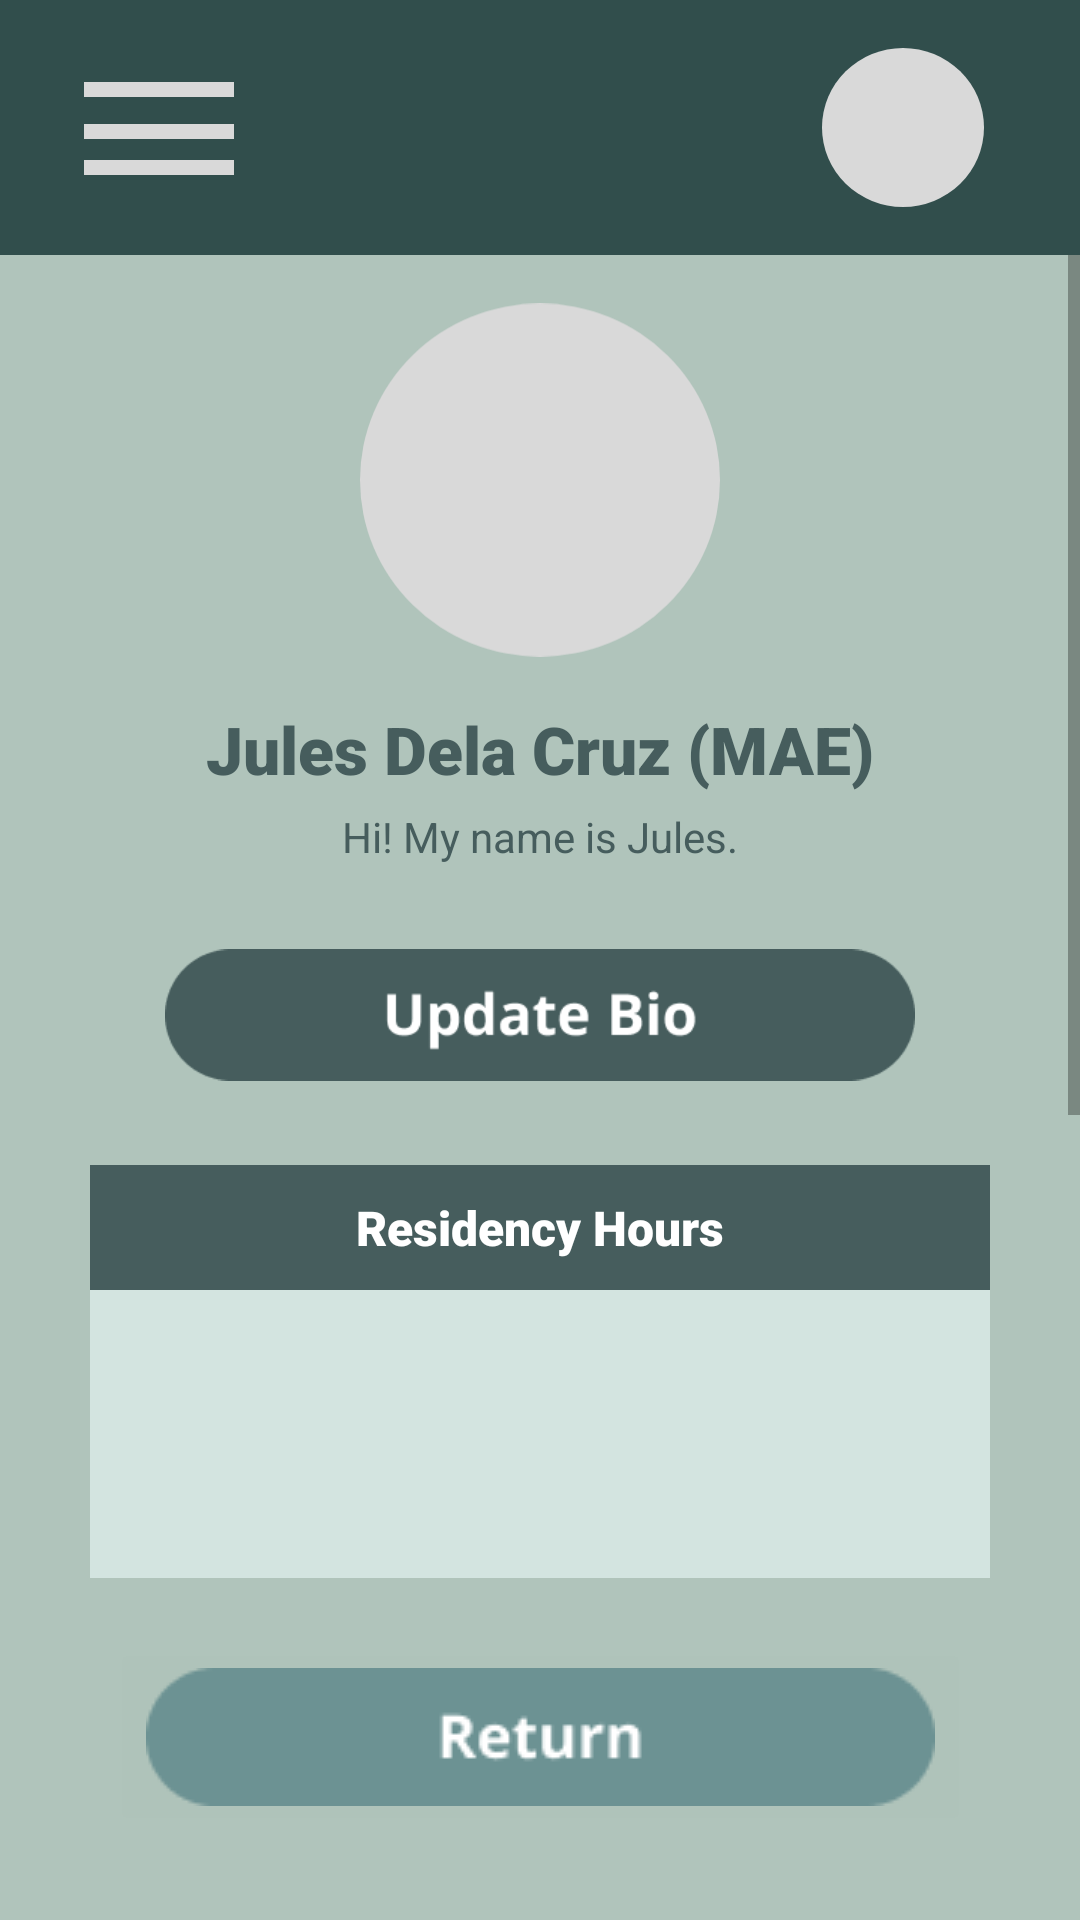

Reconstruct the res/layout file that produces this screen, plus the resources it refers to.
<!-- AndroidManifest.xml: application theme Theme.LOVELink -->
<!-- res/layout/profile_page.xml -->
<?xml version="1.0" encoding="utf-8"?>
<androidx.constraintlayout.widget.ConstraintLayout xmlns:android="http://schemas.android.com/apk/res/android"
    xmlns:app="http://schemas.android.com/apk/res-auto"
    xmlns:tools="http://schemas.android.com/tools"
    android:layout_width="match_parent"
    android:layout_height="match_parent"
    android:background="#B0C4BB">

    <ScrollView
        android:layout_width="match_parent"
        android:layout_height="0dp"
        android:layout_marginTop="80dp"
        android:layout_marginBottom="20dp"
        app:layout_constraintBottom_toTopOf="@+id/return_btn"
        app:layout_constraintEnd_toEndOf="parent"
        app:layout_constraintStart_toStartOf="parent"
        app:layout_constraintTop_toTopOf="parent">

        <LinearLayout
            android:layout_width="match_parent"
            android:layout_height="wrap_content"
            android:gravity="center"
            android:orientation="vertical"
            android:paddingTop="20dp"
            android:paddingBottom="20dp">

            
            <ImageView
                android:id="@+id/profile_picture_iv"
                android:layout_width="120dp"
                android:layout_height="120dp"
                android:layout_marginBottom="15dp"
                android:clickable="true"
                android:focusable="true"
                app:srcCompat="@drawable/pfp_icon_holder" />

            
            <TextView
                android:id="@+id/profile_name_tv"
                android:layout_width="wrap_content"
                android:layout_height="wrap_content"
                android:fontFamily="sans-serif-black"
                android:text="Jules Dela Cruz (MAE)"
                android:textColor="#465D5D"
                android:textSize="22sp" />

            
            <TextView
                android:id="@+id/profile_bio_tv"
                android:layout_width="wrap_content"
                android:layout_height="wrap_content"
                android:layout_marginTop="5dp"
                android:layout_marginBottom="15dp"
                android:text="Hi! My name is Jules."
                android:textColor="#465D5D"
                android:textSize="14sp"
                android:visibility="visible" />

            
            <EditText
                android:id="@+id/profile_bio_et"
                android:layout_width="280dp"
                android:layout_height="wrap_content"
                android:layout_marginTop="5dp"
                android:layout_marginBottom="15dp"
                android:background="#D3E4E0"
                android:gravity="center"
                android:hint="Enter your bio..."
                android:inputType="textMultiLine"
                android:maxLines="3"
                android:padding="10dp"
                android:text="Hi! My name is Jules."
                android:textColor="#465D5D"
                android:textSize="14sp"
                android:visibility="gone" />

            
            <LinearLayout
                android:id="@+id/view_mode_container"
                android:layout_width="wrap_content"
                android:layout_height="wrap_content"
                android:layout_marginTop="10dp"
                android:layout_marginBottom="15dp"
                android:gravity="center"
                android:orientation="vertical"
                android:visibility="visible">

                <ImageButton
                    android:id="@+id/update_bio_btn"
                    android:layout_width="250dp"
                    android:layout_height="50dp"
                    android:background="@android:color/transparent"
                    android:contentDescription="Update Bio"
                    android:scaleType="fitCenter"
                    app:srcCompat="@drawable/update_bio_btn" />
            </LinearLayout>

            
            <LinearLayout
                android:id="@+id/edit_mode_container"
                android:layout_width="wrap_content"
                android:layout_height="wrap_content"
                android:layout_marginTop="10dp"
                android:layout_marginBottom="15dp"
                android:gravity="center"
                android:orientation="vertical"
                android:visibility="gone">

                <ImageButton
                    android:id="@+id/save_bio_btn"
                    android:layout_width="250dp"
                    android:layout_height="50dp"
                    android:layout_marginBottom="10dp"
                    android:background="@android:color/transparent"
                    android:contentDescription="Save Bio"
                    android:scaleType="fitCenter"
                    app:srcCompat="@drawable/save_bio_btn" />

                <ImageButton
                    android:id="@+id/cancel_changes_btn"
                    android:layout_width="250dp"
                    android:layout_height="50dp"
                    android:background="@android:color/transparent"
                    android:contentDescription="Cancel Changes"
                    android:scaleType="fitCenter"
                    app:srcCompat="@drawable/cancel_changes_btn" />
            </LinearLayout>

            
            <LinearLayout
                android:layout_width="300dp"
                android:layout_height="wrap_content"
                android:layout_marginTop="10dp"
                android:orientation="vertical">

                <TextView
                    android:layout_width="match_parent"
                    android:layout_height="wrap_content"
                    android:background="#465D5D"
                    android:fontFamily="sans-serif-black"
                    android:gravity="center"
                    android:padding="10dp"
                    android:text="Residency Hours"
                    android:textColor="#FFFFFF"
                    android:textSize="16sp" />

                <androidx.recyclerview.widget.RecyclerView
                    android:id="@+id/monthly_residency_recyclerview"
                    android:layout_width="match_parent"
                    android:layout_height="wrap_content"
                    android:background="#D3E4E0"
                    android:minHeight="100dp" />
            </LinearLayout>

            
            <LinearLayout
                android:layout_width="300dp"
                android:layout_height="wrap_content"
                android:layout_marginTop="20dp"
                android:orientation="vertical">

                <TextView
                    android:layout_width="match_parent"
                    android:layout_height="wrap_content"
                    android:background="#465D5D"
                    android:fontFamily="sans-serif-black"
                    android:gravity="center"
                    android:padding="10dp"
                    android:text="List of Activities"
                    android:textColor="#FFFFFF"
                    android:textSize="16sp" />

                <androidx.recyclerview.widget.RecyclerView
                    android:id="@+id/activities_list_recyclerview"
                    android:layout_width="match_parent"
                    android:layout_height="wrap_content"
                    android:background="#D3E4E0"
                    android:minHeight="150dp" />
            </LinearLayout>

        </LinearLayout>
    </ScrollView>

    
    <ImageButton
        android:id="@+id/return_btn"
        android:layout_width="wrap_content"
        android:layout_height="wrap_content"
        android:layout_marginBottom="28dp"
        android:backgroundTint="#AFC3BA"
        android:visibility="visible"
        app:layout_constraintBottom_toBottomOf="parent"
        app:layout_constraintEnd_toEndOf="parent"
        app:layout_constraintStart_toStartOf="parent"
        app:srcCompat="@drawable/returnbtn" />

    <include
        android:id="@+id/navbar"
        layout="@layout/page_header" />

</androidx.constraintlayout.widget.ConstraintLayout>
<!-- res/layout/page_header.xml (included above) -->
<?xml version="1.0" encoding="utf-8"?>
<androidx.constraintlayout.widget.ConstraintLayout xmlns:android="http://schemas.android.com/apk/res/android"
    xmlns:app="http://schemas.android.com/apk/res-auto"
    xmlns:tools="http://schemas.android.com/tools"
    android:layout_width="match_parent"
    android:layout_height="wrap_content"
    tools:visibility="visible">

    <androidx.constraintlayout.widget.ConstraintLayout
        android:id="@+id/nav_bar_container_cns"
        android:layout_width="match_parent"
        android:layout_height="wrap_content"
        android:background="#314E4C"
        app:layout_constraintEnd_toEndOf="parent"
        app:layout_constraintHorizontal_bias="0.0"
        app:layout_constraintStart_toStartOf="parent"
        app:layout_constraintTop_toTopOf="parent"
        tools:ignore="UnknownIdInLayout">

        <ImageButton
            android:id="@+id/menu_icon_nav_imgbtn"
            android:layout_width="50dp"
            android:layout_height="40dp"
            android:layout_marginStart="28dp"
            android:layout_marginTop="18dp"
            android:layout_marginBottom="18dp"
            android:background="#00FFFFFF"
            app:layout_constraintBottom_toBottomOf="parent"
            app:layout_constraintStart_toStartOf="parent"
            app:layout_constraintTop_toTopOf="parent"
            app:srcCompat="@drawable/menubtn" />

        <ImageButton
            android:id="@+id/pfp_holder_imgbtn"
            android:layout_width="wrap_content"
            android:layout_height="wrap_content"
            android:layout_marginTop="16dp"
            android:layout_marginEnd="32dp"
            android:layout_marginBottom="16dp"
            android:layout_weight="1"
            android:background="#00FFFFFF"
            app:layout_constraintBottom_toBottomOf="parent"
            app:layout_constraintEnd_toEndOf="parent"
            app:layout_constraintTop_toTopOf="parent"
            app:srcCompat="@drawable/pfp_icon_holder" />

    </androidx.constraintlayout.widget.ConstraintLayout>

    <LinearLayout
        android:id="@+id/nav_bar_container_lnr"
        android:layout_width="match_parent"
        android:layout_height="wrap_content"
        android:orientation="vertical"
        app:layout_constraintTop_toBottomOf="@+id/nav_bar_container_cns"
        tools:layout_editor_absoluteX="0dp"
        tools:visibility="gone"
        android:visibility="gone">

        
        <ImageView
            android:id="@+id/nav_home_btn"
            android:layout_width="match_parent"
            android:layout_height="wrap_content"
            android:adjustViewBounds="true"
            app:srcCompat="@drawable/nav_home_btn" />

        <ImageView
            android:id="@+id/nav_acts_btn"
            android:layout_width="match_parent"
            android:layout_height="wrap_content"
            android:adjustViewBounds="true"
            app:srcCompat="@drawable/nav_activities_btn" />

        <ImageView
            android:id="@+id/nav_members_btn"
            android:layout_width="match_parent"
            android:layout_height="wrap_content"
            android:adjustViewBounds="true"
            app:srcCompat="@drawable/nav_members_btn" />

    </LinearLayout>



</androidx.constraintlayout.widget.ConstraintLayout>
<!-- resources referenced by this layout -->
<resources>
  <!-- drawable cancel_changes_btn: png bitmap (drawable, 4576 bytes) -->
  <!-- drawable menubtn (drawable) -->
  <vector xmlns:android="http://schemas.android.com/apk/res/android"
      android:width="51dp"
      android:height="31dp"
      android:viewportWidth="51"
      android:viewportHeight="31">
    <path
        android:pathData="M0,2.5L51,2.5"
        android:strokeWidth="5"
        android:fillColor="#00000000"
        android:strokeColor="#D9D9D9"/>
    <path
        android:pathData="M0,16.5L51,16.5"
        android:strokeWidth="5"
        android:fillColor="#00000000"
        android:strokeColor="#D9D9D9"/>
    <path
        android:pathData="M0,28.5L51,28.5"
        android:strokeWidth="5"
        android:fillColor="#00000000"
        android:strokeColor="#D9D9D9"/>
  </vector>
  <!-- drawable nav_activities_btn: png bitmap (drawable, 1694 bytes) -->
  <!-- drawable nav_home_btn: png bitmap (drawable, 1055 bytes) -->
  <!-- drawable nav_members_btn: png bitmap (drawable, 1533 bytes) -->
  <!-- drawable pfp_icon_holder (drawable) -->
  <vector xmlns:android="http://schemas.android.com/apk/res/android"
      android:width="54dp"
      android:height="53dp"
      android:viewportWidth="54"
      android:viewportHeight="53">
    <path
        android:pathData="M0,26.5a27,26.5 0,1 0,54 0a27,26.5 0,1 0,-54 0z"
        android:fillColor="#D9D9D9"/>
  </vector>
  <!-- drawable returnbtn: png bitmap (drawable, 1922 bytes) -->
  <!-- drawable save_bio_btn: png bitmap (drawable, 3354 bytes) -->
  <!-- drawable update_bio_btn: png bitmap (drawable, 3753 bytes) -->
  <style name="Theme.LOVELink" parent="Theme.MaterialComponents.DayNight.NoActionBar">
          
          <item name="colorPrimary">@color/purple_500</item>
          <item name="colorPrimaryVariant">@color/purple_700</item>
          <item name="colorOnPrimary">@color/white</item>
          
          <item name="colorSecondary">@color/teal_200</item>
          <item name="colorSecondaryVariant">@color/teal_700</item>
          <item name="colorOnSecondary">@color/black</item>
          
          <item name="android:statusBarColor">?attr/colorPrimaryVariant</item>
          
      </style>
  <!-- not gathered from this repository: default colours our renderer supplied (Android Studio template values) -->
  <color name="purple_500">#FF6200EE</color>
  <color name="purple_700">#FF3700B3</color>
  <color name="teal_200">#FF03DAC5</color>
  <color name="teal_700">#FF018786</color>
  <color name="black">#FF000000</color>
  <color name="white">#FFFFFFFF</color>
</resources>
